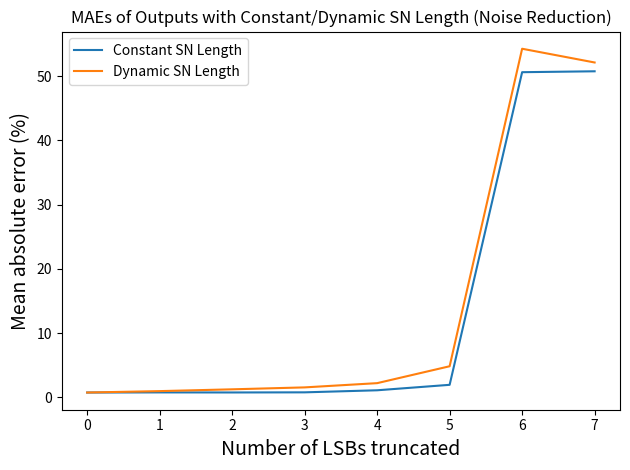

Write Python code to recreate this figure.
import numpy as np
import matplotlib.pyplot as plt

x = np.arange(0, 8)
MAE_con = [0.74, 0.76, 0.75, 0.77, 1.09, 1.94, 50.60, 50.74]
MAE_dyn = [0.74, 0.96, 1.24, 1.54, 2.20, 4.83, 54.25, 52.11]

FONTSIZE = 14

plt.plot(x, MAE_con, label='Constant SN Length')
plt.plot(x, MAE_dyn, label='Dynamic SN Length')
plt.xlabel("Number of LSBs truncated", fontsize=FONTSIZE)
plt.ylabel("Mean absolute error (%)", fontsize=FONTSIZE)
plt.title('MAEs of Outputs with Constant/Dynamic SN Length (Noise Reduction)')
plt.tight_layout()
plt.legend(loc='best')
plt.show()
